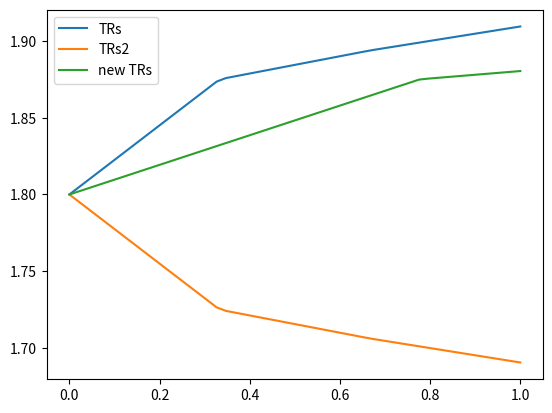
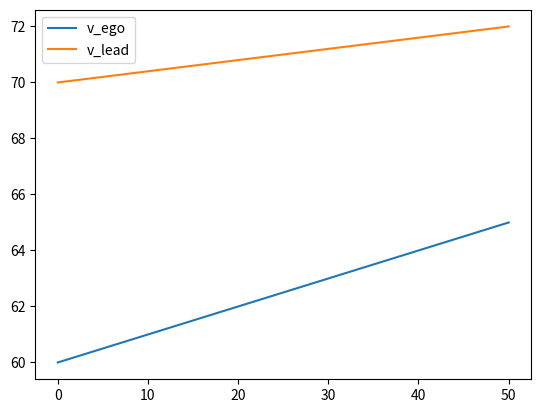

Here is the Python script that generated these plots, in order:
import matplotlib.pyplot as plt
import numpy as np
import math

res = 50

printed = False
def _print(msg):
  global printed
  if not printed:
    print(msg)
    printed = True


x = np.array([-2.6822, -1.7882, -0.8941, -0.447, -0.2235, 0.0, 0.2235, 0.447, 0.8941, 1.7882, 2.6822]) * 2.2369
# y = [0.35, 0.3, 0.125, 0.09375, 0.075, 0, -0.09, -0.09375, -0.125, -0.3, -0.35]
y = [0.35, 0.3, 0.125, 0.09375, 0.075, 0, -0.075, -0.09375, -0.125, -0.3, -0.35]


v_ego_start = 60
v_ego_end = 65

v_lead_start = 70
v_lead_end = 72
time = 2

v_egos = np.linspace(v_ego_start, v_ego_end, res)
# a_lead = 10
v_leads = np.linspace(v_lead_start, v_lead_end, res)


TR = 1.8

v_rels = [v_lead - v_ego for v_lead, v_ego in zip(v_leads, v_egos)]
rel_accels = [(v_rel - v_rels[0]) / time for v_rel in v_rels]
rel_accels2 = [(v_rels[0] - v_rel) / time for v_rel in v_rels]



v_ego_change = v_egos[-1] - v_egos[0]
v_lead_change = v_leads[-1] - v_leads[0]
print('v_ego_change: {}'.format(v_ego_change))
print('v_lead_change: {}'.format(v_lead_change))

rel_accels3 = []
for v_rel in v_rels:
  p1 = (v_rel - v_rels[0]) / time
  if v_ego_change == 0 or v_lead_change == 0:  # FIXME: fix adding distance when accelerating when lead is significantly faster but not accelerating
    _print('zero')
    lead_factor = 1
    rel_accels3.append(math.copysign(p1, v_lead_change - v_ego_change) * lead_factor)
    continue  # this or just setting lead_factor to 0 works
  elif (v_ego_change < 0) != (v_lead_change < 0):  # one is negative and one is positive, or ^ = XOR
    _print('here1')
    if v_ego_change < 0 and v_lead_change > 0:
      lead_factor = v_lead_change / (v_lead_change - v_ego_change)
      rel_accels3.append(math.copysign(p1, v_lead_change - v_ego_change) * lead_factor)
      continue
    else:
      lead_factor = v_lead_change / (v_lead_change - v_ego_change)
      rel_accels3.append(math.copysign(-p1, v_lead_change - v_ego_change) * lead_factor)
      continue
  elif v_ego_change > 0 and v_lead_change > 0:
    _print('here2')
    if v_ego_change > v_lead_change:
      lead_factor = v_lead_change/abs(v_lead_change + v_ego_change)
      rel_accels3.append((-p1 * abs(lead_factor)) + (p1 * (1 - abs(lead_factor))))
      continue
    else:
      lead_factor = v_lead_change/abs(v_lead_change + v_ego_change)
      rel_accels3.append((p1 * abs(lead_factor)) + (-p1 * (1 - abs(lead_factor))))  # TODO: test this
      continue
  elif v_ego_change < 0 and v_lead_change < 0:
    _print('here3')
    lead_factor = v_lead_change/abs(v_lead_change + v_ego_change)
    if abs(v_ego_change) < abs(v_lead_change):
      print('switched sign')
      lead_factor = -lead_factor

  if lead_factor < 0:
    rel_accels3.append((p1 * abs(lead_factor)) + (-p1 * (1 - abs(lead_factor))))
  else:
    rel_accels3.append((-p1 * abs(lead_factor)) + (p1 * (1 - abs(lead_factor))))

print('lead_factor: {}'.format(lead_factor))

calc_TRs = [np.interp(accel, x, y) + TR for accel in rel_accels]
calc_TRs2 = [np.interp(accel, x, y) + TR for accel in rel_accels2]
calc_TRs3 = [np.interp(accel, x, y) + TR for accel in rel_accels3]

# plt.plot(rel_accels, label='rel_accel')
plt.figure(1)
plt.plot(np.linspace(0, 1, res), calc_TRs, label='TRs')
plt.plot(np.linspace(0, 1, res), calc_TRs2, label='TRs2')
plt.plot(np.linspace(0, 1, res), calc_TRs3, label='new TRs')
plt.legend()

plt.figure(2)
plt.plot(np.linspace(0, res, res), v_egos, label='v_ego')
plt.plot(np.linspace(0, res, res), v_leads, label='v_lead')
plt.legend()
plt.show()
